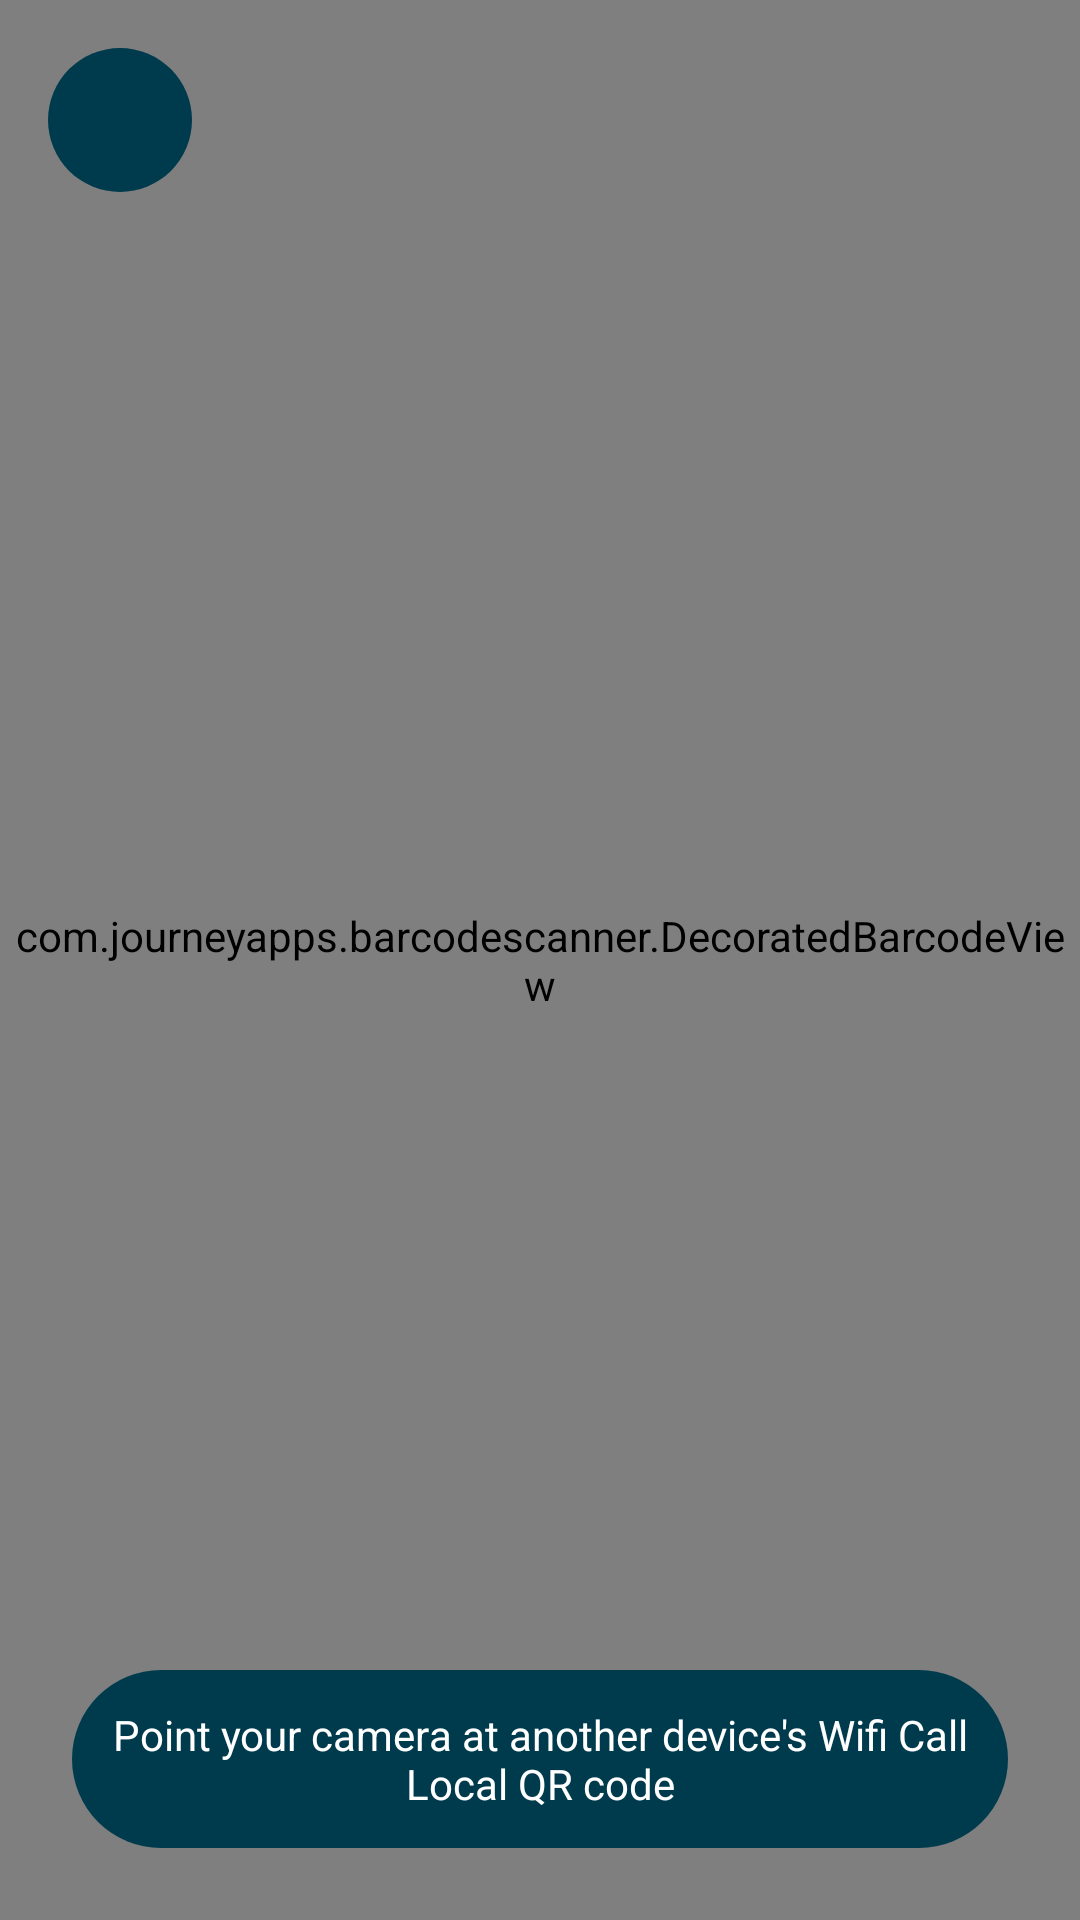

Layout XML and referenced resources for this Android screen:
<!-- AndroidManifest.xml: activity theme Theme.WifiCallLocal -->
<!-- res/layout/activity_qr_scanner.xml -->
<?xml version="1.0" encoding="utf-8"?>
<androidx.constraintlayout.widget.ConstraintLayout xmlns:android="http://schemas.android.com/apk/res/android"
    xmlns:app="http://schemas.android.com/apk/res-auto"
    android:layout_width="match_parent"
    android:layout_height="match_parent"
    android:background="@color/navy_950"
    android:fitsSystemWindows="true">

    <com.journeyapps.barcodescanner.DecoratedBarcodeView
        android:id="@+id/zxing_barcode_scanner"
        android:layout_width="0dp"
        android:layout_height="0dp"
        app:layout_constraintTop_toTopOf="parent"
        app:layout_constraintBottom_toBottomOf="parent"
        app:layout_constraintStart_toStartOf="parent"
        app:layout_constraintEnd_toEndOf="parent" />

    <ImageButton
        android:id="@+id/btn_scanner_back"
        android:layout_width="48dp"
        android:layout_height="48dp"
        android:layout_margin="16dp"
        android:background="@drawable/bg_badge_pill"
        android:contentDescription="@string/close"
        android:src="@drawable/ic_back"
        app:tint="@color/white"
        app:layout_constraintTop_toTopOf="parent"
        app:layout_constraintStart_toStartOf="parent" />

    <TextView
        android:layout_width="0dp"
        android:layout_height="wrap_content"
        android:layout_margin="24dp"
        android:background="@drawable/bg_badge_pill"
        android:gravity="center"
        android:padding="12dp"
        android:text="@string/qr_scan_instruction"
        android:textColor="@color/white"
        android:textSize="14sp"
        app:layout_constraintBottom_toBottomOf="parent"
        app:layout_constraintStart_toStartOf="parent"
        app:layout_constraintEnd_toEndOf="parent" />

</androidx.constraintlayout.widget.ConstraintLayout>
<!-- resources referenced by this layout -->
<resources>
  <color name="navy_950">#060D1A</color>
  <color name="white">#FFFFFFFF</color>
  <!-- drawable bg_badge_pill (drawable) -->
  <?xml version="1.0" encoding="utf-8"?>
  <shape xmlns:android="http://schemas.android.com/apk/res/android"
      android:shape="rectangle">
      <solid android:color="@color/cyan_900" />
      <corners android:radius="999dp" />
  </shape>
  <string name="close">Close</string>
  <string name="qr_scan_instruction">Point your camera at another device\'s Wifi Call Local QR code</string>
  <style name="Theme.WifiCallLocal" parent="Theme.Material3.DayNight.NoActionBar">
          <item name="colorPrimary">@color/blue_500</item>
          <item name="colorOnPrimary">@color/white</item>
          <item name="colorPrimaryContainer">@color/blue_100</item>
          <item name="colorOnPrimaryContainer">@color/navy_900</item>
  
          <item name="colorSecondary">@color/cyan_500</item>
          <item name="colorOnSecondary">@color/navy_950</item>
          <item name="colorSecondaryContainer">@color/light_surface_variant</item>
          <item name="colorOnSecondaryContainer">@color/navy_900</item>
  
          <item name="colorTertiary">@color/green_500</item>
          <item name="colorOnTertiary">@color/navy_950</item>
  
          <item name="android:colorBackground">@color/light_background</item>
          <item name="colorSurface">@color/light_surface</item>
          <item name="colorSurfaceVariant">@color/light_surface_variant</item>
          <item name="colorOnSurface">@color/light_on_surface</item>
          <item name="colorOnSurfaceVariant">@color/light_on_surface_variant</item>
          <item name="colorOutline">@color/light_outline</item>
          <item name="colorError">@color/red_700</item>
  
          <item name="android:statusBarColor">@android:color/transparent</item>
          <item name="android:navigationBarColor">@android:color/transparent</item>
          <item name="android:windowLightStatusBar">true</item>
          <item name="android:windowLightNavigationBar" tools:targetApi="27">true</item>
          <item name="shapeAppearanceMediumComponent">@style/ShapeAppearance.WifiCallLocal.Medium</item>
      </style>
  <color name="cyan_900">#003B4D</color>
  <color name="blue_500">#2979FF</color>
  <color name="blue_100">#D6E7FF</color>
  <color name="navy_900">#0A1628</color>
  <color name="cyan_500">#00D4FF</color>
  <color name="light_surface_variant">#E8EEF7</color>
  <color name="green_500">#00E676</color>
  <color name="light_background">#F4F7FC</color>
  <color name="light_surface">#FFFFFF</color>
  <color name="light_on_surface">#0A1628</color>
  <color name="light_on_surface_variant">#4A5B75</color>
  <color name="light_outline">#C8D4E6</color>
  <color name="red_700">#D32F2F</color>
  <style name="ShapeAppearance.WifiCallLocal.Medium" parent="ShapeAppearance.Material3.MediumComponent">
          <item name="cornerSize">16dp</item>
      </style>
</resources>
